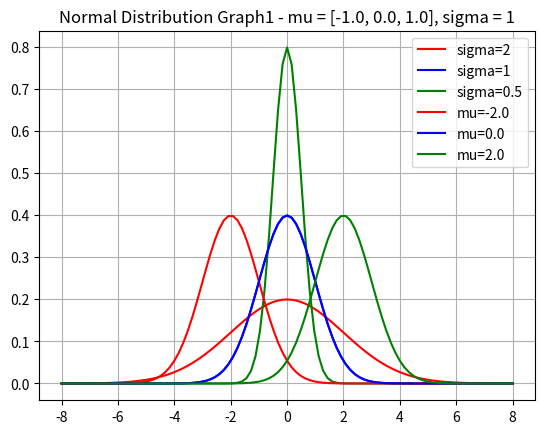

Here is the Python script that generated this plot:
"""
* 프로젝트명 : 컴퓨팅사고와파이썬프로그래밍 HW10.3 김재현 21912183
* 프로그램의 목적 및 기본 기능 :
* - numpy 모듈과 matplotlib을 이용하여 Gauss 분포를 그래프로 출력하는 프로그램
* 프로그램 작성자 : 김재현(2191283)
* 최초 프로그램 작성일 : 2022.11.11
* ==========================================================================
* 프로그램 수정 / 보완 이력
* ==========================================================================
* 프로그램 수정자		일자			    버전		수정내용
* JH KIM			2022.11.11	    v1.0	최초 작성
"""

import numpy as np
import matplotlib.pyplot as plt

def gauss(mu, sigma, X):
    y = 1.0/(sigma * np.sqrt(2*np.pi)) * np.exp(-((X - mu) ** 2)/(2 * sigma ** 2))
    return y

def main():
    x = np.linspace(-8, 8, num=101)                 # chart 범위는 -8 ~ 8, 0을 제외하고 100 개의 구간

    mu, sigma = 0, 2  # mean = 0, standard_deviation = 2
    y1 = gauss(mu, sigma, x)                        # 평균 = 0, 표준편차 2
    plt.plot(x, y1, color="red", label="sigma=2")
    mu, sigma = 0, 1                                # mean = 0, standard_deviation = 2
    y2 = gauss(mu, sigma, x)                        # 평균 = 0, 표준편차 1
    plt.plot(x, y2, color="blue", label="sigma=1")
    mu, sigma = 0, 0.5                              # mean = 0, standard_deviation = 2
    y3 = gauss(mu, sigma, x)                        # 평균 = 0, 표준편차 0.5
    plt.plot(x, y3, color="green", label="sigma=0.5")

    plt.title("Normal Distribution Graph1 - mu = 0.0, sigma = [0.5, 1, 2]")
    plt.legend(loc="best")
    plt.grid(True)
    plt.savefig("Gauss_Distribution_mu=0.png")
    plt.show()


    x = np.linspace(-8, 8, num=101)                     # chart 범위는 -8 ~ 8, 0을 제외하고 100 개의 구간

    mu, sigma = -2, 1  # mean = -2, standard_deviation = 1
    y1 = gauss(mu, sigma, x)                            # 평균 = 0, 표준편차 2
    plt.plot(x, y1, color="red", label="mu=-2.0")
    mu, sigma = 0, 1                                    # mean = 0, standard_deviation = 1
    y2 = gauss(mu, sigma, x)                            # 평균 = 0, 표준편차 1
    plt.plot(x, y2, color="blue", label="mu=0.0")
    mu, sigma = 2, 1                                    # mean = 0, standard_deviation = 2
    y3 = gauss(mu, sigma, x)                            # 평균 = 2, 표준편차 1
    plt.plot(x, y3, color="green", label="mu=2.0")

    plt.title("Normal Distribution Graph1 - mu = [-1.0, 0.0, 1.0], sigma = 1")
    plt.legend(loc="best")
    plt.grid(True)
    plt.savefig("Gauss_Distribution_sigma=1.png")
    plt.show()

if __name__ =="__main__":
    main()
